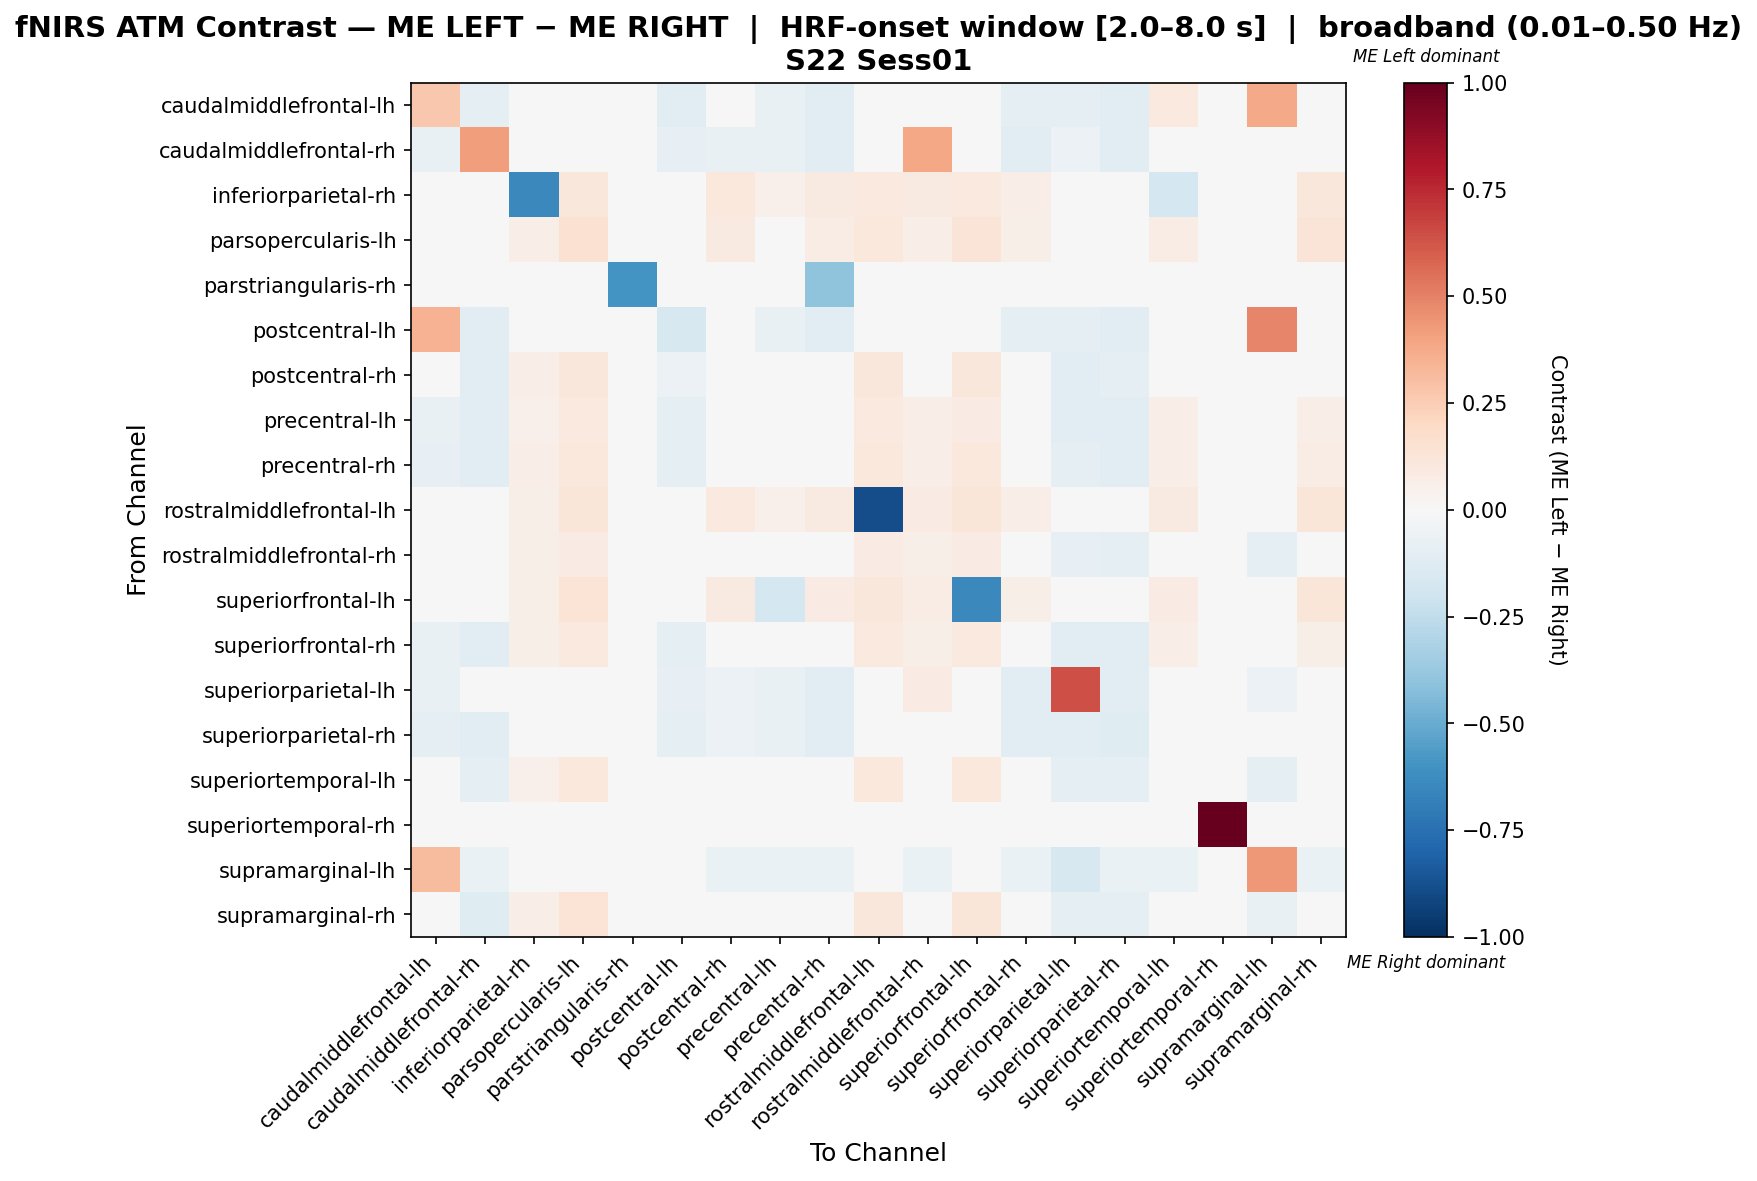

Data behind this chart, as committed beside it:
, caudalmiddlefrontal-lh, caudalmiddlefrontal-rh, inferiorparietal-rh, parsopercularis-lh, parstriangularis-rh, postcentral-lh, postcentral-rh, precentral-lh, precentral-rh, rostralmiddlefrontal-lh, rostralmiddlefrontal-rh, superiorfrontal-lh, superiorfrontal-rh, superiorparietal-lh, superiorparietal-rh, superiortemporal-lh, superiortemporal-rh, supramarginal-lh, supramarginal-rh
caudalmiddlefrontal-lh, 0.2688, -0.1014, 0.0, 0.0, 0.0, -0.1137, -0.03687, -0.07373, -0.1106, 0.0, 0.0, 0.0, -0.09677, -0.09677, -0.1152, 0.09524, 0.0, 0.381, 0.0
caudalmiddlefrontal-rh, -0.07566, 0.4182, 0.0, 0.0, 0.0, -0.08553, -0.07237, -0.07566, -0.1086, 0.0, 0.385, 0.0, -0.1086, -0.05977, -0.1118, -0.02961, 0.0, -0.02961, -0.04605
inferiorparietal-rh, 0.0, 0.0, -0.6425, 0.1129, 0.0, 0.0, 0.1022, 0.05376, 0.0914, 0.09677, 0.08602, 0.09677, 0.06452, 0.0, 0.0, -0.1747, 0.0, 0.0, 0.1129
parsopercularis-lh, 0.0, 0.0, 0.06954, 0.149, 0.0, 0.0, 0.09272, 0.04636, 0.07616, 0.106, 0.06954, 0.1258, 0.05629, 0.003311, 0.0, 0.07616, 0.0, 0.0, 0.1291
parstriangularis-rh, 0.0, 0.0, 0.0, 0.0, -0.6, 0.0, 0.0, 0.0, -0.4, 0.0, 0.0, 0.0, 0.0, 0.0, 0.0, 0.0, 0.0, 0.0, 0.0
postcentral-lh, 0.3448, -0.1034, 0.0, 0.0, 0.0, -0.1595, -0.0431, -0.07759, -0.1121, 0.0, -0.008621, 0.0, -0.09914, -0.09914, -0.1164, -0.008621, 0.0, 0.4914, -0.008621
postcentral-rh, -0.04478, -0.1144, 0.06693, 0.1102, 0.0, -0.0597, -0.003154, -0.009559, -0.003976, 0.1102, 0.0379, 0.1102, -0.03755, -0.1045, -0.0995, 0.04578, 0.0, -0.04478, 0.04058
precentral-lh, -0.07805, -0.1073, 0.05442, 0.09524, 0.0, -0.09268, 0.04646, -0.02376, -0.01208, 0.09524, 0.06597, 0.0806, -0.01208, -0.1073, -0.1073, 0.06597, 0.0, -0.02927, 0.06597
precentral-rh, -0.08361, -0.1037, 0.06667, 0.1022, -0.02007, -0.09365, 0.04537, -0.0147, -0.03266, 0.1022, 0.06323, 0.1022, -0.02478, -0.1003, -0.1137, 0.06323, 0.0, -0.0301, 0.07212
rostralmiddlefrontal-lh, 0.0, 0.0, 0.05993, 0.1199, 0.0, 0.0, 0.09738, 0.05243, 0.08614, -0.8839, 0.07865, 0.1199, 0.06367, 0.0, 0.0, 0.08614, 0.0, 0.0, 0.1199
rostralmiddlefrontal-rh, 0.0, -0.02006, 0.05668, 0.08502, 0.0, -0.03333, -0.003869, -0.0211, -0.003869, 0.08502, 0.06091, 0.08502, -0.02006, -0.08079, -0.08889, -0.007917, 0.0, -0.08889, -0.003869
superiorfrontal-lh, 0.0, 0.0, 0.05714, 0.1357, 0.0, 0.0, 0.09286, -0.1722, 0.08214, 0.1107, 0.075, -0.6456, 0.06071, 0.0, 0.0, 0.08214, 0.0, 0.0, 0.1214
superiorfrontal-rh, -0.07612, -0.1142, 0.05714, 0.09714, 0.0, -0.08651, 0.0314, 0.0004152, -0.01358, 0.09714, 0.06029, 0.09714, -0.0193, -0.1107, -0.1142, 0.066, 0.0, -0.03114, 0.05908
superiorparietal-lh, -0.0712, 0.004315, 0.0, 0.0, 0.0, -0.08091, -0.06149, -0.07443, -0.1036, 0.0, 0.08198, 0.0, -0.1036, 0.6419, -0.1068, -0.02913, 0.0, -0.06149, -0.0356
superiorparietal-rh, -0.08784, -0.1081, 0.0, 0.0, 0.0, -0.09797, -0.06081, -0.0777, -0.1149, 0.0, -0.03041, 0.0, -0.1047, -0.1047, -0.1182, -0.03041, 0.0, -0.03041, -0.03378
superiortemporal-lh, 0.0, -0.08889, 0.05333, 0.1022, 0.0, -0.03333, 0.008889, -0.01556, -0.004444, 0.1022, -0.008889, 0.1022, -0.01333, -0.08889, -0.08889, 0.04889, 0.0, -0.08889, 0.01333
superiortemporal-rh, 0.0, 0.0, 0.0, 0.0, 0.0, 0.0, 0.0, 0.0, 0.0, 0.0, 0.0, 0.0, 0.0, 0.0, 0.0, 0.0, 1.0, 0.0, 0.0
supramarginal-lh, 0.32, -0.06667, 0.0, 0.0, 0.0, 0.015, -0.06667, -0.06667, -0.06667, 0.0, -0.06667, -0.008333, -0.06667, -0.1583, -0.06667, -0.06667, 0.0, 0.4317, -0.06667
supramarginal-rh, 0.0, -0.1181, 0.06873, 0.134, 0.0, -0.02362, -0.02189, -0.007008, 0.0002976, 0.11, 0.001299, 0.1237, -0.03607, -0.09449, -0.08661, 0.008172, 0.0, -0.07087, 0.01247
